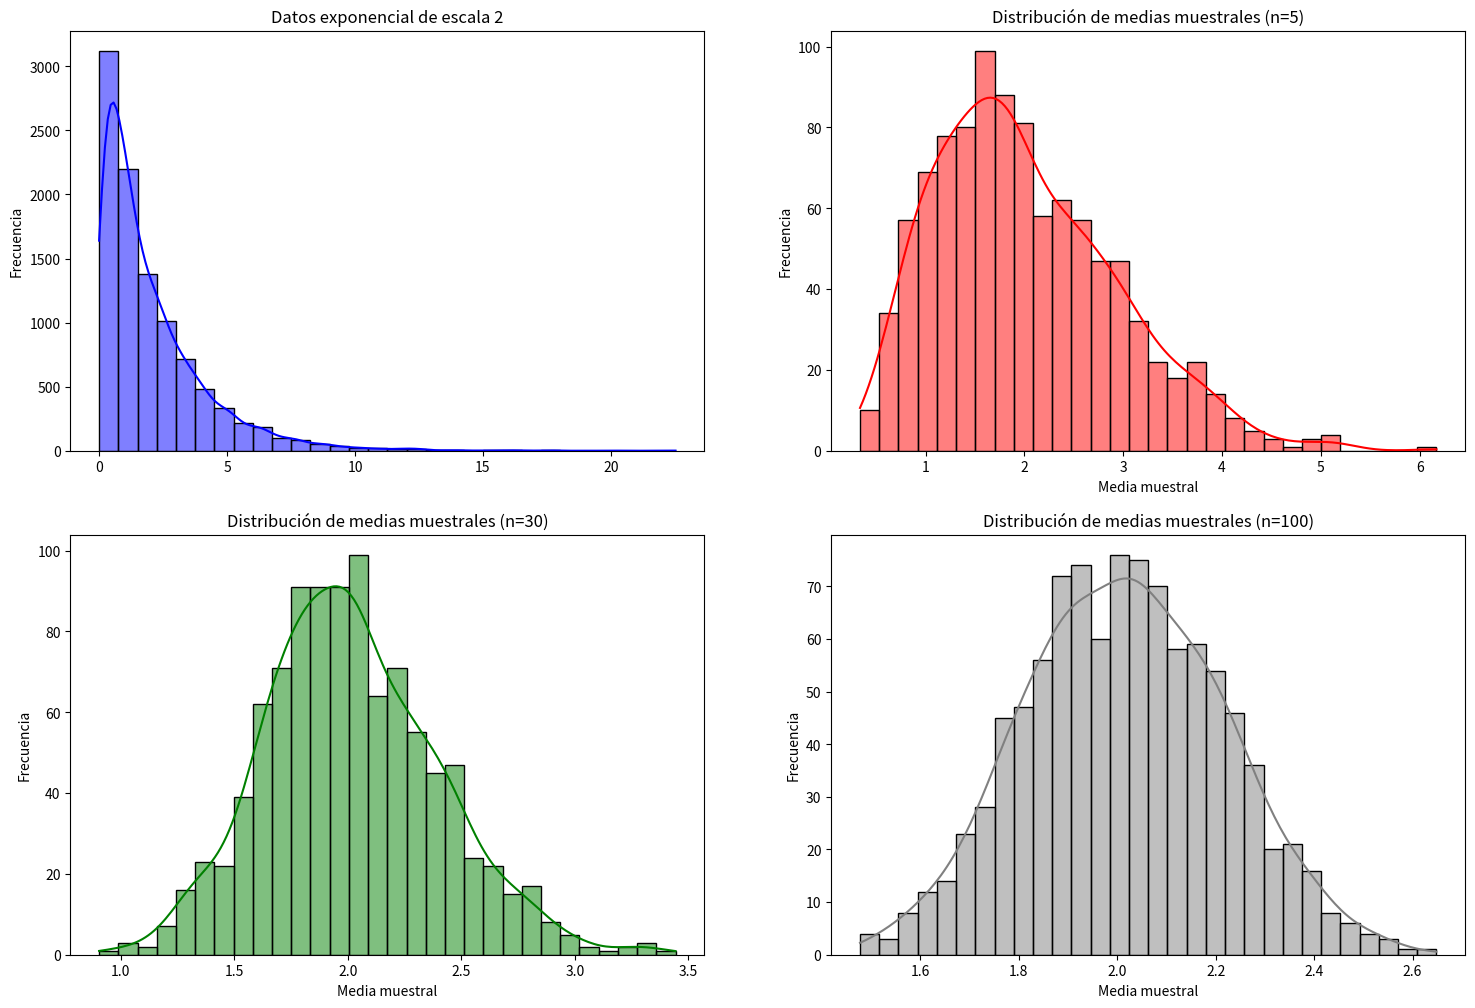

This figure's Python source:
# Importamos las librerías
import numpy as np
import matplotlib.pyplot as plt
import seaborn as sns

# Generamos 10_000 datos de una distribución exponencial (no es normal)
escala = 2
datos = np.random.exponential(scale=escala, size=10_000)
print(
    f"Se ha generado un array con {len(datos)} observaciones de una exponencial de escala {escala}"
)
print(
    f"La media de estos datos debe ser un valor muy próximo a {escala}: media de los datos generados = {datos.mean()}."
)

def medias_muestrales(dist, numero_muestras, size_muestras):
    # Define una lista con las medias vacía
    medias = []
    for _ in range(numero_muestras):
        # Elige de la población "dist" muestras de tamaño "size_muestras"
        muestra = np.random.choice(dist, size=size_muestras)
        """ Calcula la meda de la muestra obtenida en cada iteración
        y añade a la lista de medias"""
        medias.append(np.mean(muestra))
    return medias  # Devuelve la lista con las medias muestrales

numero_muestras = 1000
tamano_muestras = [5, 30, 100]
medias_5 = medias_muestrales(datos, numero_muestras, tamano_muestras[0])
medias_30 = medias_muestrales(datos, numero_muestras, tamano_muestras[1])
medias_100 = medias_muestrales(datos, numero_muestras, tamano_muestras[2])

plt.figure(figsize=(18, 12))

# Histograma de datos (matriz 2x2 de histogramas)
plt.subplot(2, 2, 1)
sns.histplot(datos, kde=True, color="blue", bins=30)
plt.title(f"Datos exponencial de escala {escala}")
plt.ylabel("Frecuencia")

# Gráfico de medias muestrales de tamaño 5
plt.subplot(2, 2, 2)
sns.histplot(medias_5, kde=True, color="red", bins=30)
plt.title("Distribución de medias muestrales (n=5)")
plt.xlabel("Media muestral")
plt.ylabel("Frecuencia")

# Gráfico de medias muestrales de tamaño 30
plt.subplot(2, 2, 3)
sns.histplot(medias_30, kde=True, color="green", bins=30)
plt.title("Distribución de medias muestrales (n=30)")
plt.xlabel("Media muestral")
plt.ylabel("Frecuencia")

# Gráfico de medias muestrales de tamaño 100
plt.subplot(2, 2, 4)
sns.histplot(medias_100, kde=True, color="grey", bins=30)
plt.title("Distribución de medias muestrales (n=100)")
plt.xlabel("Media muestral")
plt.ylabel("Frecuencia")